Run: headless pygame with SDL's dummy video driver; simulated clock (each Clock.tick advances the game by its frame time, no real sleeping); random seed 0; keys injected as events and as key.get_pressed() state; no mouse input.
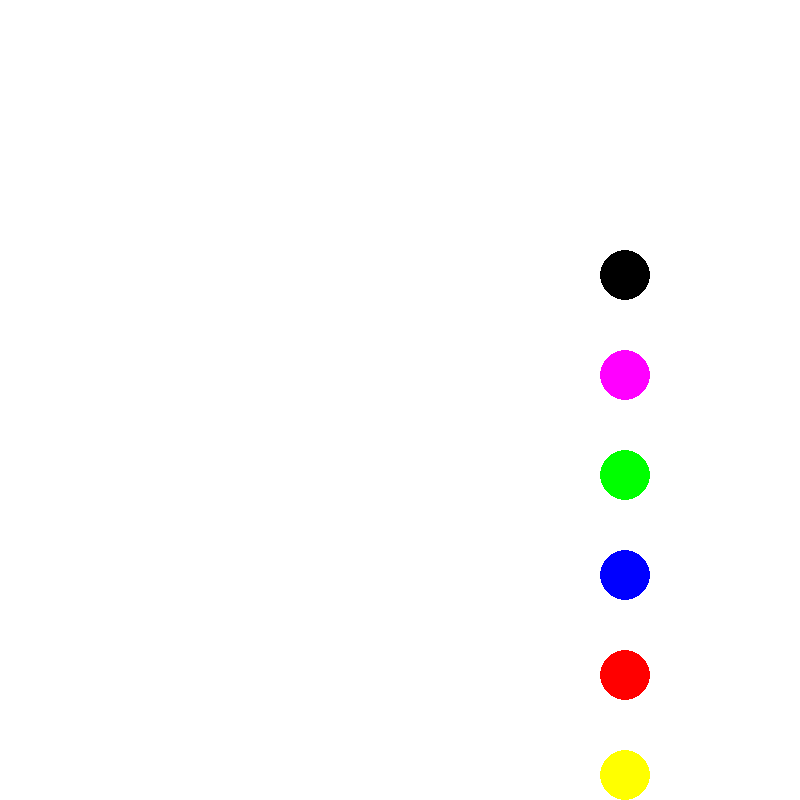
Frame 1 of 4 · flips 1–60 · no input
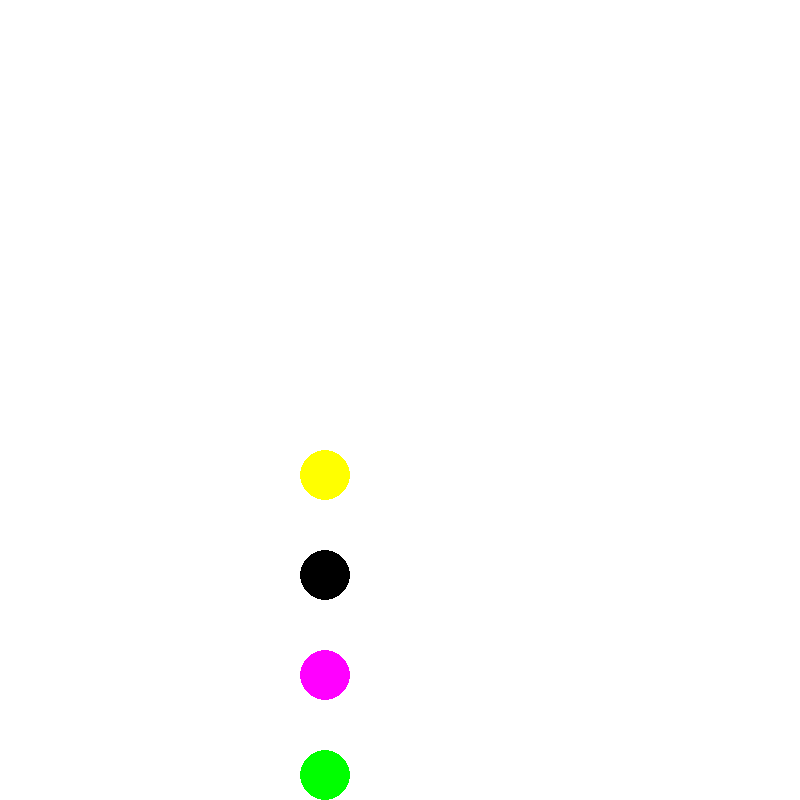
Frame 2 of 4 · flips 61–180 · tapped SPACE, RETURN · held RIGHT (→), D
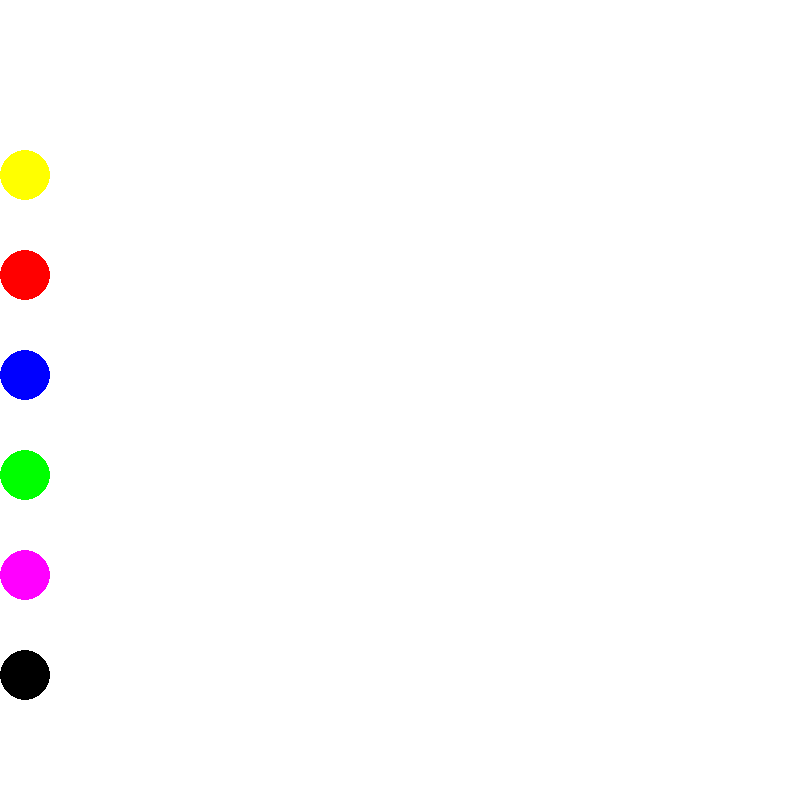
Frame 3 of 4 · flips 181–300 · held DOWN (↓), S
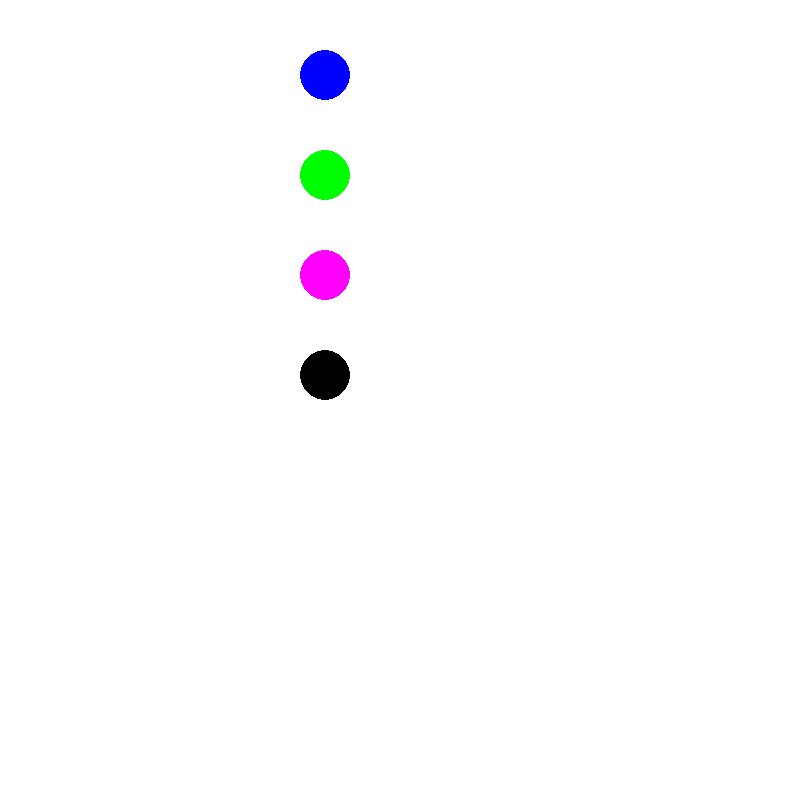
Frame 4 of 4 · flips 301–420 · held LEFT (←), A, UP (↑), W

The pygame program that drew these frames:

import pygame as pg

pg.init()
screen = pg.display.set_mode((800,800))
clock = pg.time.Clock()

yellow = (255,255,0)
black = (0,0,0)
white = (255,255,255)
purple = (255,0,255)
green = (0,255,0)
red = (255,0,0)
blue = (0,0,255)
    
class Ball():
    w = 50
    h = 50

    def __init__(self,paint,x,y):
        self.colour = paint
        self.hitbox = pg.Rect(x,y,Ball.w,Ball.h)
        self.speed_x = 10
        self.speed_y = 10
    
    def update(self):
        self.hitbox[0] += self.speed_x
        self.hitbox[1] += self.speed_y

        if self.hitbox[0] <= 0:
            self.speed_x = 10
            
        if self.hitbox[0] >= 750:
            self.speed_x = -10

        if self.hitbox[1] <= 0:
            self.speed_y = 10
            
        if self.hitbox[1] >= 750:
            self.speed_y = -10
            
    def draw(self):
        pg.draw.ellipse(screen,self.colour,self.hitbox)

b1 = Ball(yellow,0,150)
b2 = Ball(red,0,250)
b3 = Ball(blue,0,350)
b4 = Ball(green,0,450)
b5 = Ball(purple,0,550)
b6 = Ball(black,0,650)

while True:
    b1.update(),b2.update(),b3.update(),b4.update(),b5.update(),b6.update()
    screen.fill(white)
    b1.draw(),b2.draw(),b3.draw(),b4.draw(),b5.draw(),b6.draw()
    pg.display.flip()
    clock.tick(45)
